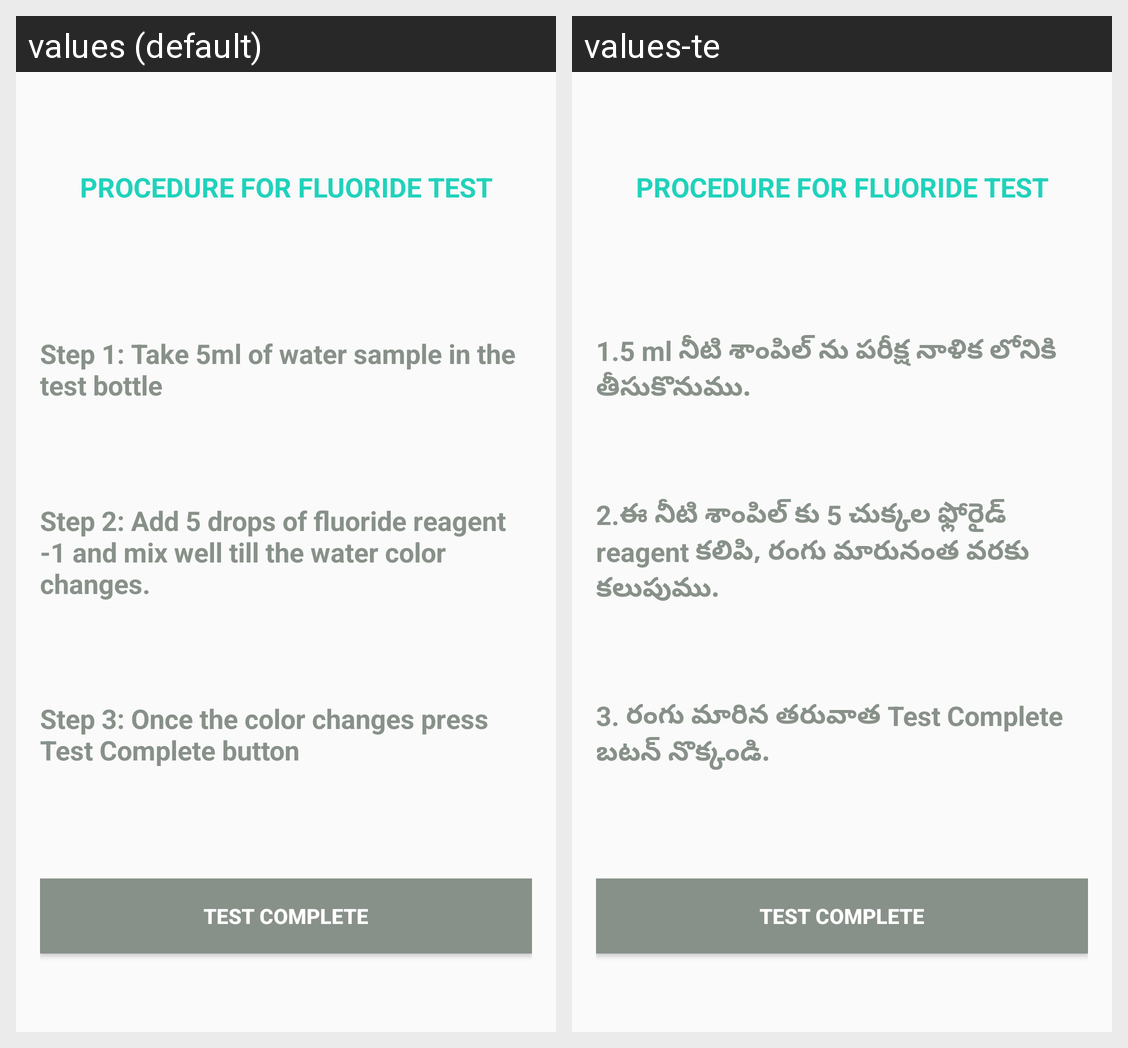

The Android screen above is rendered under two locales of the same app. Produce the string resources it draws, with the default and per-locale values.
Android screen res/layout/activity_fluoride__test_.xml rendered under 2 locales, left to right: values (default), values-te. Device: Nexus 5 (rendered at 1080×1920; each locale shown at half size, 540×960, under a caption strip naming it); theme AppTheme.
Strings drawn on this screen, with the default value and each locale's value (text and hints the layout hard-codes, and strings that could not be matched under every locale, appear in the picture but are not listed):

f__test_step1
  values: Step 1: Take 5ml of water sample in the test bottle
  values-te: 1.5 ml నీటి శాంపిల్ ను పరీక్ష నాళిక లోనికి తీసుకొనుము.

f__test_step2
  values: Step 2: Add 5 drops of fluoride reagent -1 and mix well till the water color changes.
  values-te: 2.ఈ నీటి శాంపిల్ కు 5 చుక్కల ఫ్లోరైడ్ reagent కలిపి, రంగు మారునంత వరకు కలుపుము.

f__test_step3
  values: Step 3: Once the color changes press Test Complete button
  values-te: 3. రంగు మారిన తరువాత Test Complete బటన్ నొక్కండి.
